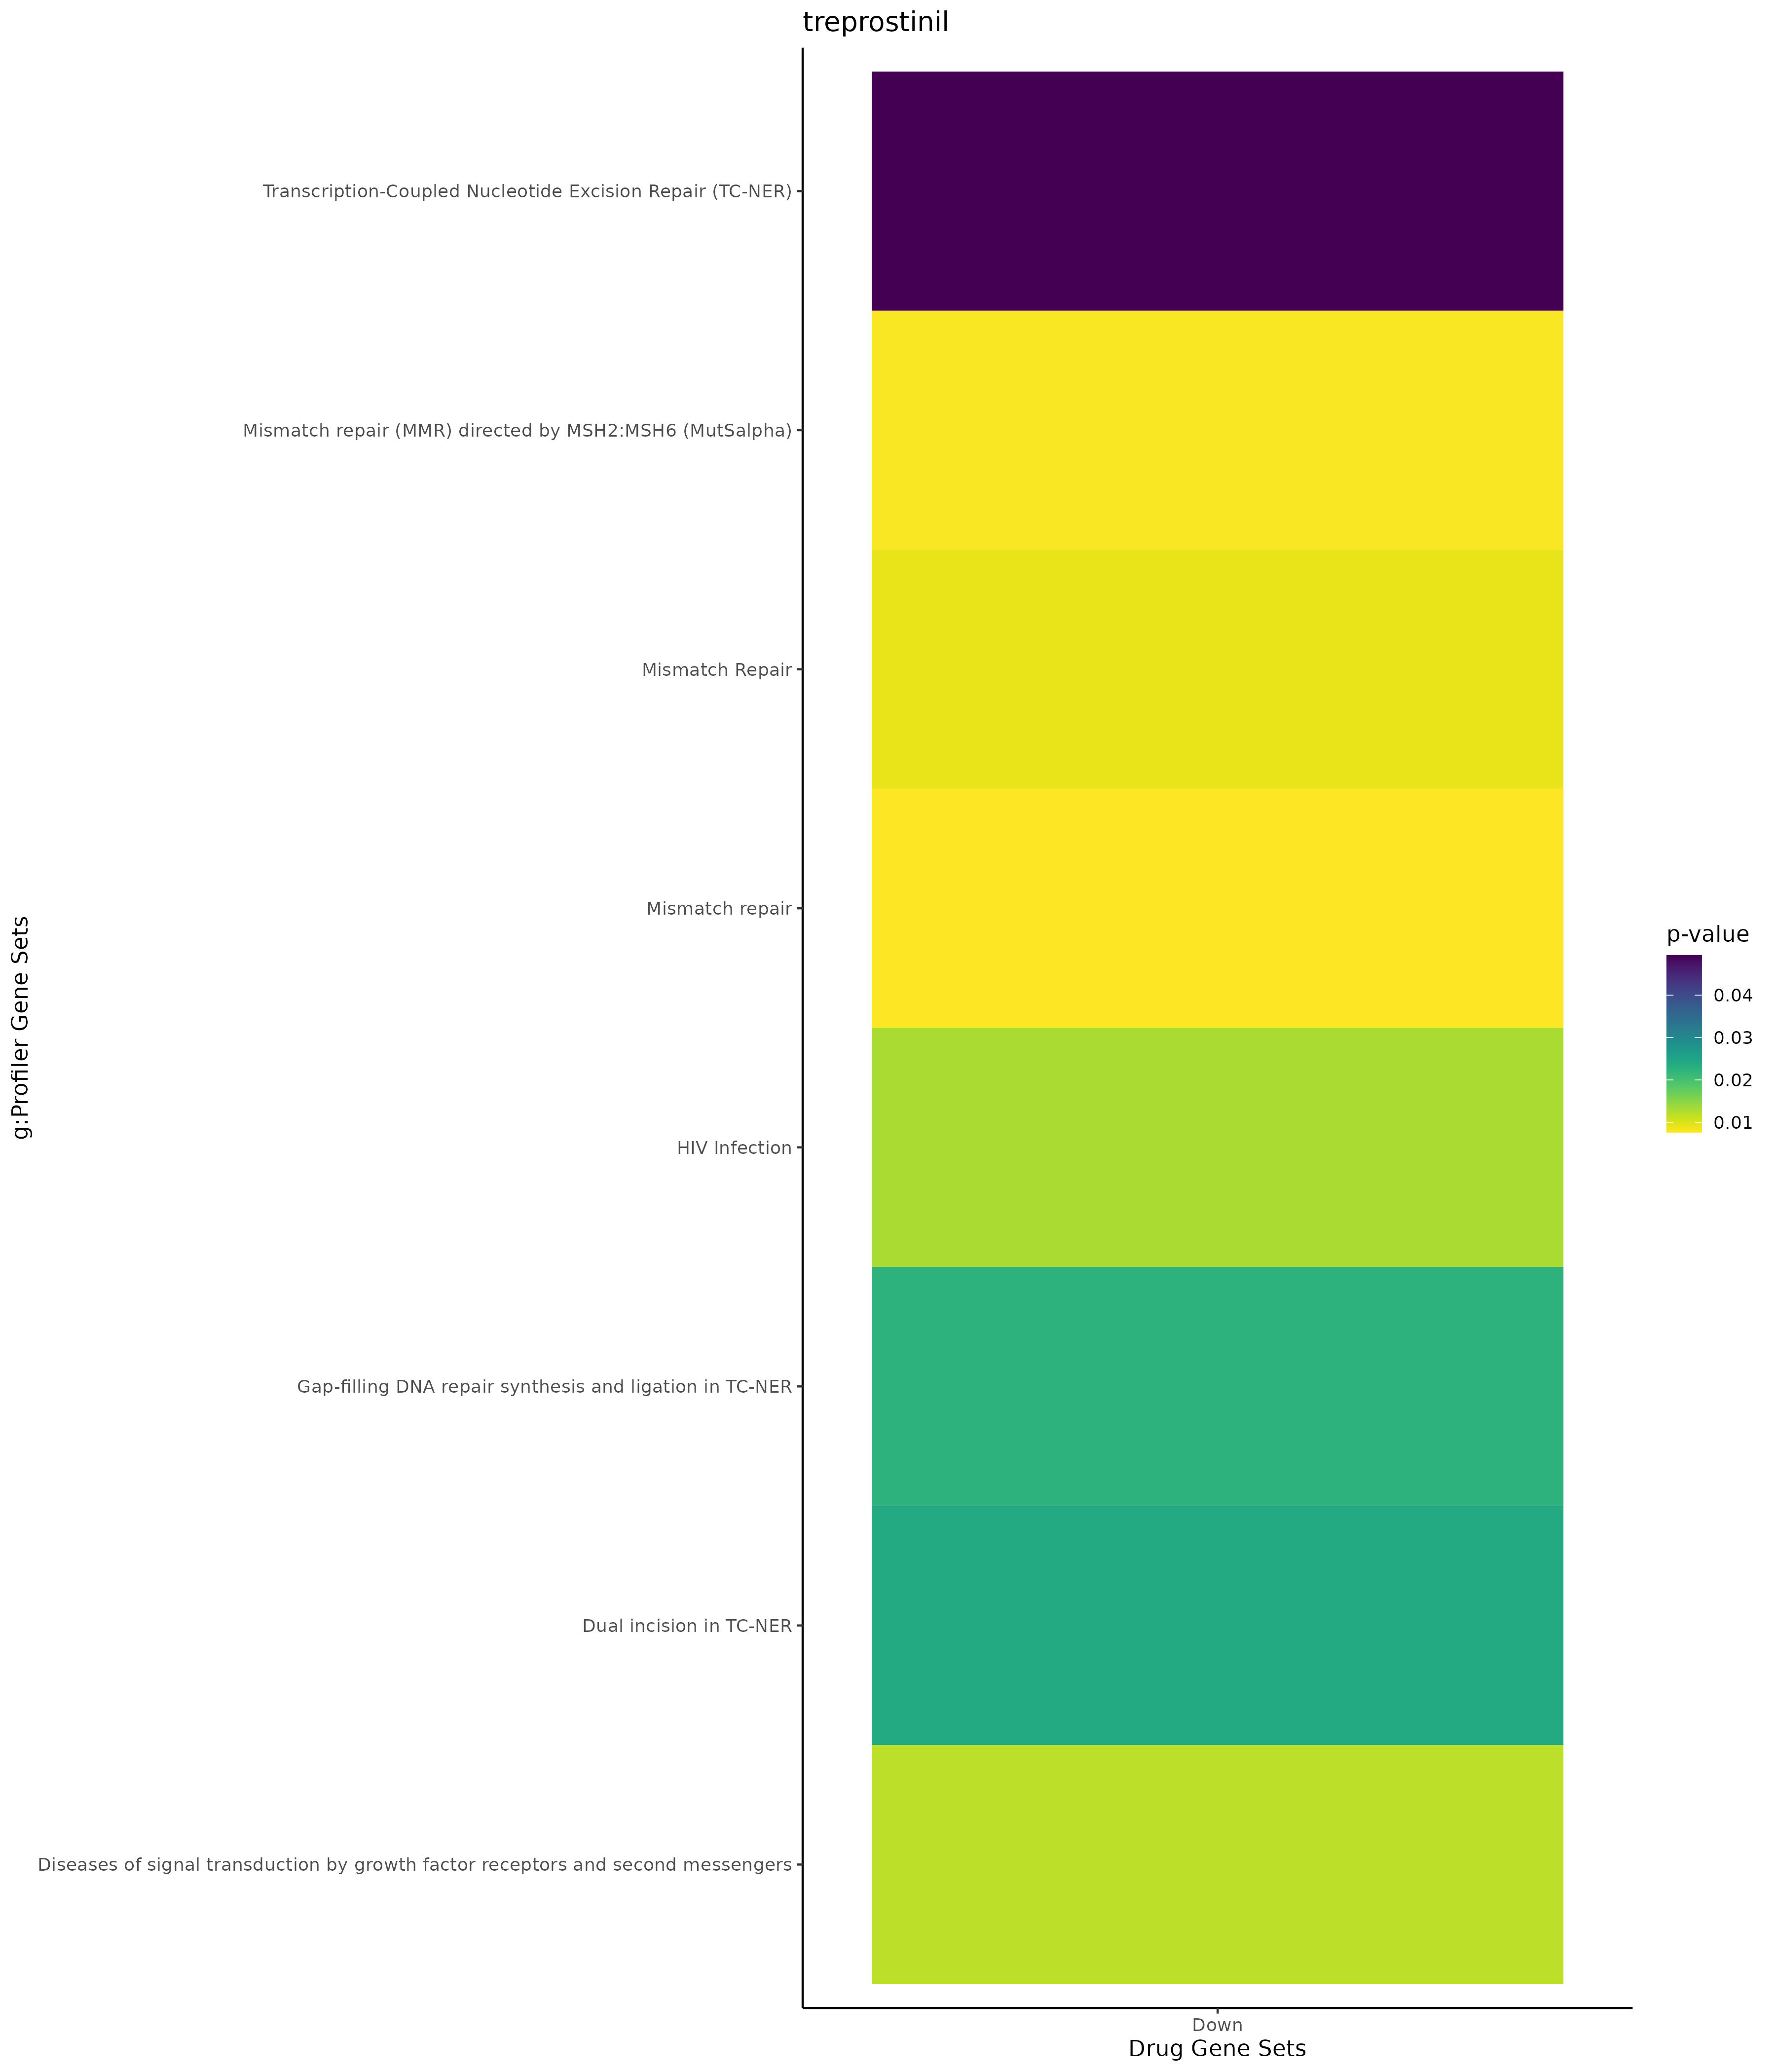

Values plotted in this chart, from the file beside it:
; query; significant; p_value; term_size; query_size; intersection_size; precision; recall; term_id; source; term_name; effective_domain_size; source_order; set
1; query_1; TRUE; 7,65147922534531e-06; 60; 22; 5; 0,227272727272727; 0,0833333333333333; GO:0032731; GO:BP; positive regulation of interleukin-1 bet…; 21100; 8976; Up
2; query_1; TRUE; 1,81061888711637e-05; 71; 22; 5; 0,227272727272727; 0,0704225352112676; GO:0032732; GO:BP; positive regulation of interleukin-1 pro…; 21100; 8977; Up
3; query_1; TRUE; 7,12120458181543e-05; 93; 22; 5; 0,227272727272727; 0,0537634408602151; GO:0032611; GO:BP; interleukin-1 beta production; 21100; 8856; Up
4; query_1; TRUE; 7,12120458181543e-05; 93; 22; 5; 0,227272727272727; 0,0537634408602151; GO:0032651; GO:BP; regulation of interleukin-1 beta product…; 21100; 8896; Up
5; query_1; TRUE; 0,00016579498675733; 110; 22; 5; 0,227272727272727; 0,0454545454545455; GO:0032612; GO:BP; interleukin-1 production; 21100; 8857; Up
6; query_1; TRUE; 0,00016579498675733; 110; 22; 5; 0,227272727272727; 0,0454545454545455; GO:0032652; GO:BP; regulation of interleukin-1 production; 21100; 8897; Up
7; query_1; TRUE; 0,000311017499451443; 9; 2; 2; 1; 0,222222222222222; GO:2000343; GO:BP; positive regulation of chemokine (C-X-C …; 21100; 29565; Up
8; query_1; TRUE; 0,00103672499817148; 16; 2; 2; 1; 0,125; GO:2000341; GO:BP; regulation of chemokine (C-X-C motif) li…; 21100; 29563; Up
9; query_1; TRUE; 0,00103672499817148; 16; 2; 2; 1; 0,125; GO:0072567; GO:BP; chemokine (C-X-C motif) ligand 2 product…; 21100; 20335; Up
10; query_1; TRUE; 0,00350758624381349; 29; 2; 2; 1; 0,0689655172413793; GO:0055094; GO:BP; response to lipoprotein particle; 21100; 16796; Up
11; query_1; TRUE; 0,0042851299924421; 32; 2; 2; 1; 0,0625; GO:0071402; GO:BP; cellular response to lipoprotein particl…; 21100; 19431; Up
12; query_1; TRUE; 0,00509715542635917; 95; 22; 4; 0,181818181818182; 0,0421052631578947; GO:0032755; GO:BP; positive regulation of interleukin-6 pro…; 21100; 9000; Up
13; query_1; TRUE; 0,012520275924767; 196; 29; 5; 0,172413793103448; 0,0255102040816327; GO:0002440; GO:BP; production of molecular mediator of immu…; 21100; 1086; Up
14; query_1; TRUE; 0,0202679737142524; 69; 2; 2; 1; 0,0289855072463768; GO:0032722; GO:BP; positive regulation of chemokine product…; 21100; 8967; Up
15; query_1; TRUE; 0,0280855165902029; 146; 22; 4; 0,181818181818182; 0,0273972602739726; GO:0032635; GO:BP; interleukin-6 production; 21100; 8880; Up
16; query_1; TRUE; 0,0280855165902029; 146; 22; 4; 0,181818181818182; 0,0273972602739726; GO:0032675; GO:BP; regulation of interleukin-6 production; 21100; 8920; Up
17; query_1; TRUE; 0,0369592461848131; 93; 2; 2; 1; 0,021505376344086; GO:0032642; GO:BP; regulation of chemokine production; 21100; 8887; Up
18; query_1; TRUE; 0,0369592461848131; 93; 2; 2; 1; 0,021505376344086; GO:0032602; GO:BP; chemokine production; 21100; 8847; Up
19; query_1; TRUE; 0,0417773584512158; 7; 22; 2; 0,0909090909090909; 0,285714285714286; GO:0060729; GO:BP; intestinal epithelial structure maintena…; 21100; 17484; Up
20; query_1; TRUE; 0,041909608051082; 99; 2; 2; 1; 0,0202020202020202; GO:0032760; GO:BP; positive regulation of tumor necrosis fa…; 21100; 9005; Up
21; query_1; TRUE; 0,0453826367949563; 103; 2; 2; 1; 0,0194174757281553; GO:1903557; GO:BP; positive regulation of tumor necrosis fa…; 21100; 26610; Up
22; query_1; TRUE; 4,48885217304758e-05; 941; 17; 8; 0,470588235294118; 0,00850159404888417; GO:0009986; GO:CC; cell surface; 21698; 790; Up
23; query_1; TRUE; 0,0496629277765645; 5; 1; 1; 1; 0,2; GO:0046696; GO:CC; lipopolysaccharide receptor complex; 21698; 2504; Up
24; query_1; TRUE; 0,00580449956106394; 31; 18; 3; 0,166666666666667; 0,0967741935483871; WP:WP5102; WP; Familial partial lipodystrophy (FPLD); 7364; 105; Up
25; query_1; TRUE; 0,00762320759791182; 22; 6; 2; 0,333333333333333; 0,0909090909090909; KEGG:03430; KEGG; Mismatch repair; 7559; 223; Down
26; query_1; TRUE; 0,0160994924261401; 213; 40; 6; 0,15; 0,028169014084507; MIRNA:hsa-miR-423-3p; MIRNA; hsa-miR-423-3p; 13650; 923; Down
27; query_1; TRUE; 0,0306900380875499; 1429; 28; 11; 0,392857142857143; 0,00769769069279216; MIRNA:hsa-miR-16-5p; MIRNA; hsa-miR-16-5p; 13650; 289; Down
28; query_1; TRUE; 0,00782274646604027; 14; 6; 2; 0,333333333333333; 0,142857142857143; REAC:R-HSA-5358565; REAC; Mismatch repair (MMR) directed by MSH2:M…; 10770; 1373; Down
29; query_1; TRUE; 0,00902400955901253; 15; 6; 2; 0,333333333333333; 0,133333333333333; REAC:R-HSA-5358508; REAC; Mismatch Repair; 10770; 1371; Down
30; query_1; TRUE; 0,0117725568308166; 417; 34; 8; 0,235294117647059; 0,0191846522781775; REAC:R-HSA-5663202; REAC; Diseases of signal transduction by growt…; 10770; 734; Down
31; query_1; TRUE; 0,0129535847378987; 227; 31; 6; 0,193548387096774; 0,026431718061674; REAC:R-HSA-162906; REAC; HIV Infection; 10770; 1036; Down
32; query_1; TRUE; 0,0225347823247687; 63; 38; 4; 0,105263157894737; 0,0634920634920635; REAC:R-HSA-6782210; REAC; Gap-filling DNA repair synthesis and lig…; 10770; 978; Down
33; query_1; TRUE; 0,0239764822065119; 64; 38; 4; 0,105263157894737; 0,0625; REAC:R-HSA-6782135; REAC; Dual incision in TC-NER; 10770; 769; Down
34; query_1; TRUE; 0,0494183174461257; 77; 38; 4; 0,105263157894737; 0,051948051948052; REAC:R-HSA-6781827; REAC; Transcription-Coupled Nucleotide Excisio…; 10770; 2380; Down
35; query_1; TRUE; 0,000228732213139597; 4512; 31; 21; 0,67741935483871; 0,00465425531914894; TF:M09935; TF; Factor: GABP-alpha; motif: NNNRCCGGAAGTG…; 19958; 2870; Down
36; query_1; TRUE; 0,00100951254601149; 5419; 31; 22; 0,709677419354839; 0,00405978962908286; TF:M02056; TF; Factor: ELF4; motif: NCCGGAARTN; 19958; 1768; Down
37; query_1; TRUE; 0,00122090556968239; 5836; 42; 28; 0,666666666666667; 0,0047978067169294; TF:M11435_1; TF; Factor: Elk-1; motif: NNCCGGAAGTN; match…; 19958; 1853; Down
38; query_1; TRUE; 0,00202913288713026; 8311; 29; 25; 0,862068965517241; 0,00300806160510167; TF:M09904; TF; Factor: Elk-1; motif: RCCGGAAGTGN; 19958; 1844; Down
39; query_1; TRUE; 0,0020771974893215; 11270; 39; 36; 0,923076923076923; 0,00319432120674357; TF:M01660; TF; Factor: GABP-alpha; motif: CTTCCK; 19958; 2878; Down
40; query_1; TRUE; 0,00354899881270643; 4353; 33; 20; 0,606060606060606; 0,00459453250631748; TF:M11449; TF; Factor: Elf-1; motif: NANCCGGAAGTN; 19958; 1710; Down
41; query_1; TRUE; 0,00440738430126171; 5318; 31; 21; 0,67741935483871; 0,00394885295223768; TF:M09900; TF; Factor: Elf-1; motif: NNANCCGGAAGTGS; 19958; 1700; Down
42; query_1; TRUE; 0,00452153884926594; 7703; 31; 25; 0,806451612903226; 0,00324548877060885; TF:M02063; TF; Factor: c-ets-1; motif: ACCGGAWGTN; 19958; 816; Down
43; query_1; TRUE; 0,00708298583650413; 7194; 42; 30; 0,714285714285714; 0,00417014178482068; TF:M00695_1; TF; Factor: ETF; motif: GVGGMGG; match class…; 19958; 2161; Down
44; query_1; TRUE; 0,0153267542213684; 4667; 31; 19; 0,612903225806452; 0,00407113777587315; TF:M02074; TF; Factor: GABPalpha; motif: RCCGGAWRYN; 19958; 2860; Down
45; query_1; TRUE; 0,0154989143872598; 11475; 36; 33; 0,916666666666667; 0,00287581699346405; TF:M08377; TF; Factor: meis1:Elf-1; motif: NTGCCGGAAGTN; 19958; 5080; Down
46; query_1; TRUE; 0,0160970192214968; 8290; 39; 30; 0,769230769230769; 0,00361881785283474; TF:M11424; TF; Factor: Erm; motif: NNSCGGAWGYN; 19958; 2052; Down
47; query_1; TRUE; 0,0168681020260733; 8003; 40; 30; 0,75; 0,00374859427714607; TF:M11081_1; TF; Factor: SREBP-1; motif: RTCRCGTGAY; matc…; 19958; 7983; Down
48; query_1; TRUE; 0,0176876331640816; 12977; 40; 38; 0,95; 0,00292825768667643; TF:M08441_1; TF; Factor: AP-2gamma:Elk-1; motif: NGCCKNRG…; 19958; 8581; Down
49; query_1; TRUE; 0,0185906518424591; 2601; 42; 17; 0,404761904761905; 0,0065359477124183; TF:M11439; TF; Factor: Net; motif: NRCCGGAAGTN; 19958; 1860; Down
50; query_1; TRUE; 0,0220009147856022; 1542; 42; 13; 0,30952380952381; 0,00843060959792477; TF:M12601_1; TF; Factor: ELF4; motif: NCCACTTCCGGNNNN; ma…; 19958; 1781; Down
51; query_1; TRUE; 0,0220375617779749; 2962; 31; 15; 0,483870967741935; 0,0050641458474004; TF:M11414; TF; Factor: GABP-alpha; motif: NACCGGAAGTN; 19958; 2872; Down
52; query_1; TRUE; 0,0227090566701091; 10674; 42; 36; 0,857142857142857; 0,00337268128161889; TF:M08205_1; TF; Factor: E2F-1:Elk-1; motif: SGCGCSNNAMCG…; 19958; 1427; Down
53; query_1; TRUE; 0,024542196619143; 7671; 31; 24; 0,774193548387097; 0,00312866640594447; TF:M01078; TF; Factor: c-Ets-1; motif: NNNRCCGGAWRYNNNN; 19958; 814; Down
54; query_1; TRUE; 0,0304390280104883; 4493; 33; 19; 0,575757575757576; 0,0042288003561095; TF:M12557; TF; Factor: ETV5; motif: NNACTTCCGNN; 19958; 2302; Down
55; query_1; TRUE; 0,0308437717465866; 1591; 42; 13; 0,30952380952381; 0,00817096165933375; TF:M03966_1; TF; Factor: ELF1; motif: AACCCGGAAGTR; match…; 19958; 1691; Down
56; query_1; TRUE; 0,0347493101768026; 7169; 31; 23; 0,741935483870968; 0,00320825777653787; TF:M02066; TF; Factor: PEA3; motif: RCCGGAAGYN; 19958; 6496; Down
57; query_1; TRUE; 0,0357653572183259; 8684; 17; 16; 0,941176470588235; 0,00184246890833717; TF:M01199; TF; Factor: RNF96; motif: BCCCGCRGCC; 19958; 7282; Down
58; query_1; TRUE; 0,0371717140190102; 1358; 36; 11; 0,305555555555556; 0,00810014727540501; TF:M07597_1; TF; Factor: Egr-1; motif: GCGTGGGCGT; match …; 19958; 1615; Down
59; query_1; TRUE; 0,0379994425669192; 7731; 42; 30; 0,714285714285714; 0,00388048117966628; TF:M11448; TF; Factor: Elf-1; motif: NANGCGGAAGTN; 19958; 1708; Down
60; query_1; TRUE; 0,0383605344922344; 6024; 31; 21; 0,67741935483871; 0,00348605577689243; TF:M02067; TF; Factor: ER71; motif: ACCGGAARYN; 19958; 1938; Down
... 5 more rows
